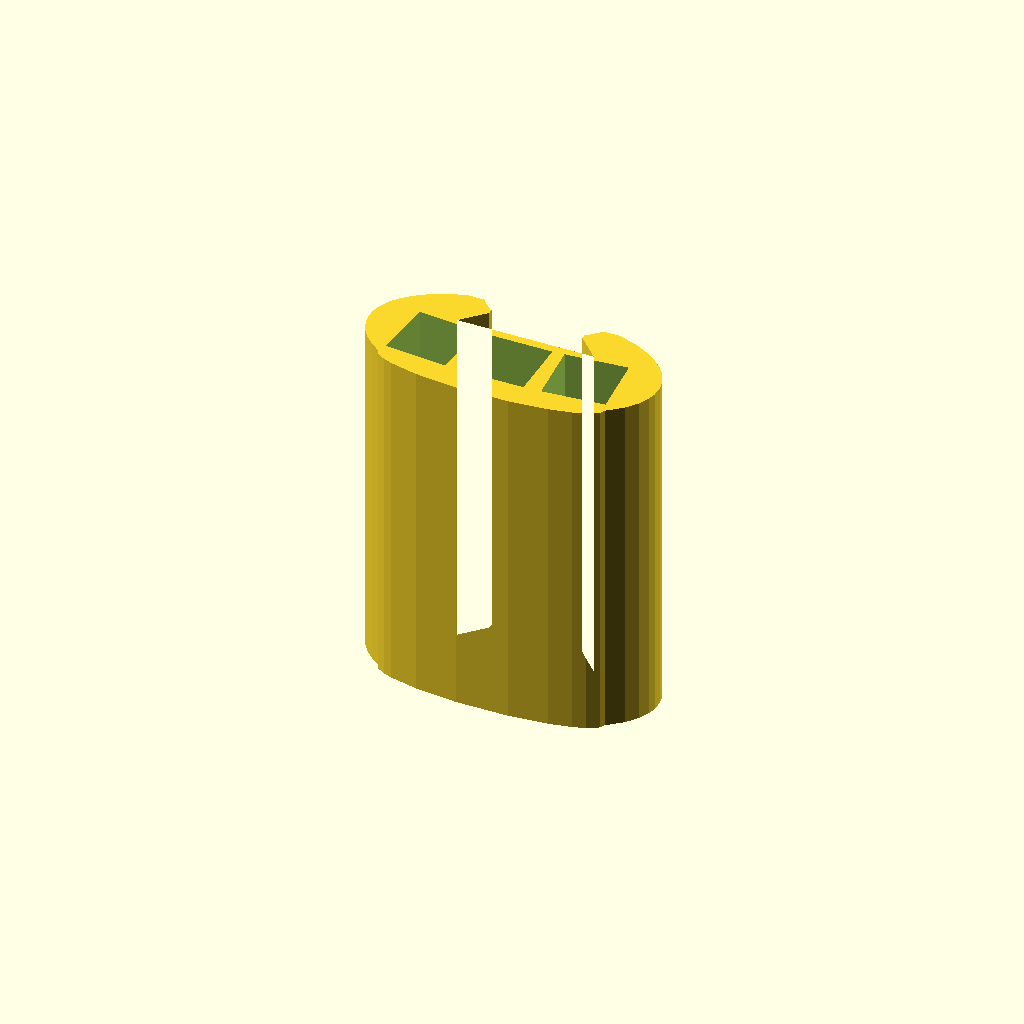
Cell 1: rendered with the file's own defaults.
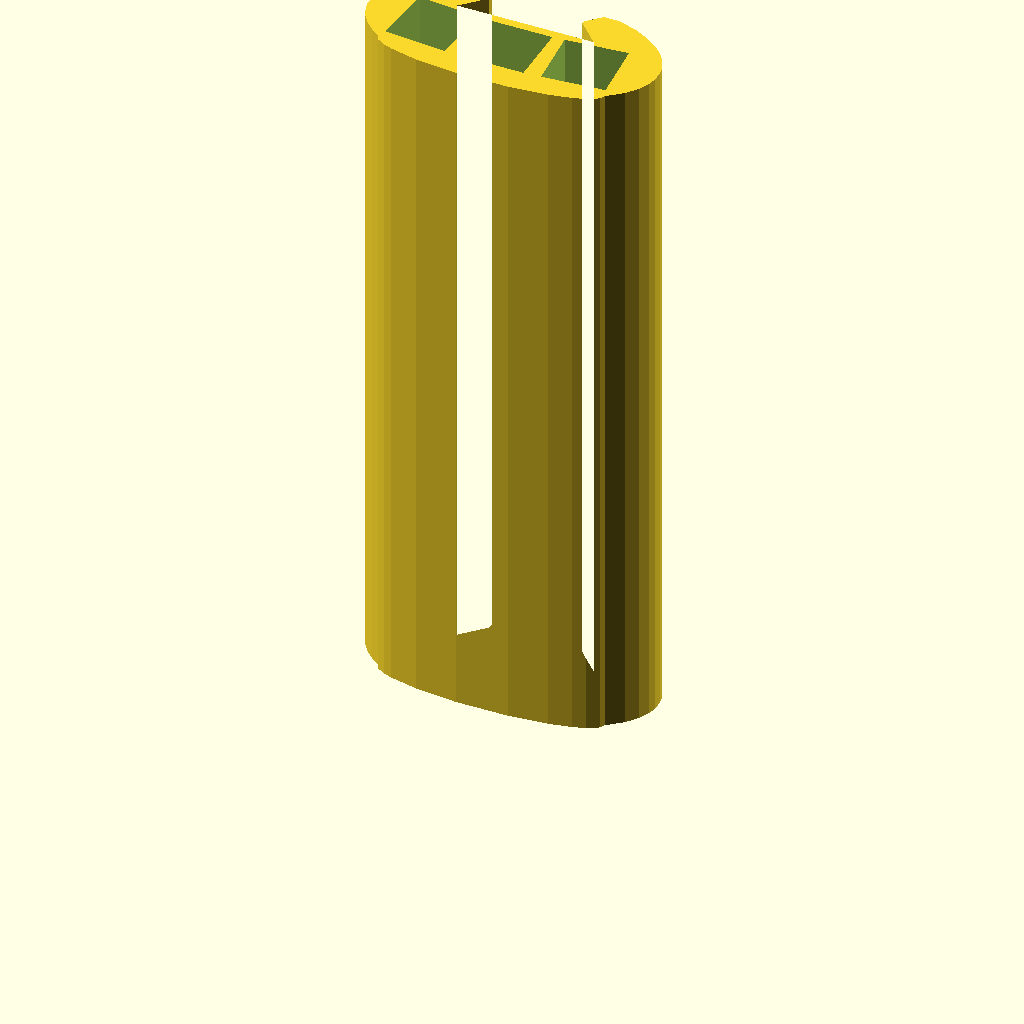
Cell 2 — height set to 56, the other parameters unchanged.
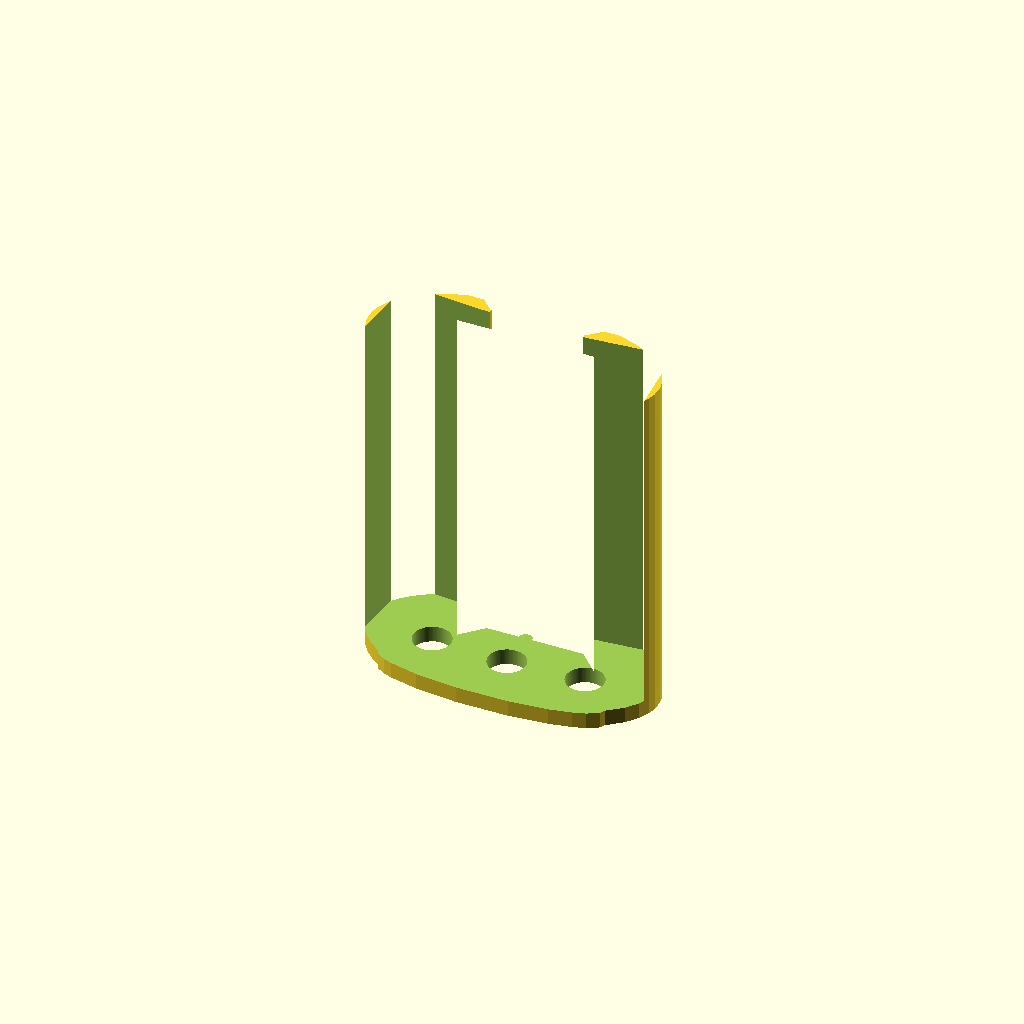
Cell 3: the same model with pocket = 10.
All cells are drawn from one camera (rotation 55°, 0°, 25°, orthographic, colour scheme Cornfield), so only the parameter changes between them.
OpenSCAD source file models/active/pec_phoenix_hand/Tensioner_Block.scad:
// ============================================
// Project: Tensioner_Block.stl reconstruction
// Description: Curved (crescent) tensioner block - a constant Z-extrusion
//              of a hooked crescent profile, with three square strap pockets
//              over a thin floor pierced by screw holes.
// Author: Claude Code + User
// ============================================
// Original STL: bbox X 120.47..143.64, Y 42.88..53.91, Z -0.171..27.829
// Z is a near-perfect extrusion (stability 0.0015). Profile captured at mid-Z.

$fn = 96;
eps = 0.02;

// --- Placement: centred at origin (X0 Y0), sitting on the build plate (Z0) ---
cx = 0.0;                // [mm] X centre
cy = 0.0;                // [mm] Y centre
z0 = 0.0;                // [mm] part bottom (Z)

// --- Overall ---
height   = 28.0;       // [mm] Z extrusion length
floor_h  = 1.29;       // [mm] base floor thickness (square pockets start here)

// --- Square strap pockets (open at top, down to the floor) ---
pocket    = 5.0;       // [mm] square side
pockets   = [          // [x, y, rotation_deg] recentred profile coords
    [-6.15, -0.38, -5],
    [ 0.00, -0.68,  0],
    [ 6.15, -0.38,  5],
];

// --- Screw holes through the floor ---
screw_d  = 3.0;        // [mm]

// --- Detent nub (sphere) in the central slot ---
nub_r    = 1.08;       // [mm]
nub_pos  = [0, 2.52, 2.23 - z0];   // recentred XY, local Z (abs z 2.23)

// --- Crescent outer profile (recentred, mid-Z cross-section) ---
outer_pts = [
    [4.83,5.72],[3.87,4.75],[3.75,4.75],[3.75,4.33],[5.49,2.52],[-5.49,2.52],
    [-3.75,4.33],[-3.75,4.75],[-3.87,4.75],[-4.83,5.72],[-6.14,5.72],[-7.67,5.20],
    [-8.78,4.62],[-9.80,3.90],[-10.48,3.25],[-11.04,2.50],[-11.42,1.64],[-11.57,0.88],
    [-11.54,-0.05],[-11.28,-0.95],[-11.00,-1.50],[-10.54,-2.14],[-9.88,-2.79],[-9.13,-3.37],
    [-8.86,-3.83],[-8.27,-4.18],[-7.55,-4.45],[-5.28,-4.96],[-1.93,-5.28],[2.22,-5.26],
    [5.31,-4.95],[7.05,-4.59],[8.03,-4.28],[8.93,-3.78],[9.13,-3.37],[10.30,-2.40],
    [11.02,-1.46],[11.39,-0.65],[11.56,0.07],[11.56,0.96],[11.41,1.69],[11.04,2.50],
    [10.51,3.22],[9.76,3.94],[8.78,4.62],[7.72,5.18],[6.14,5.72],
];

module body() {
    linear_extrude(height) polygon(outer_pts);
}

module pocket_cuts() {
    for (p = pockets)
        translate([p[0], p[1], floor_h])
            rotate([0, 0, p[2]])
                linear_extrude(height - floor_h + eps)
                    square(pocket, center = true);
}

module screw_cuts() {
    for (p = pockets)
        translate([p[0], p[1], -eps])
            cylinder(d = screw_d, h = floor_h + 2*eps);
}

module nub() {
    translate(nub_pos) sphere(r = nub_r);
}

translate([cx, cy, z0])
difference() {
    union() {
        body();
        nub();
    }
    pocket_cuts();
    screw_cuts();
}

echo(str("BBOX target 23.17 x 11.03 x 28.0"));
Parameter table extracted from the source (name, type, default, range or options):
eps: number, default 0.02
cx: number, default 0
cy: number, default 0
z0: number, default 0
height: number, default 28
floor_h: number, default 1.29
pocket: number, default 5
screw_d: number, default 3
nub_r: number, default 1.08
